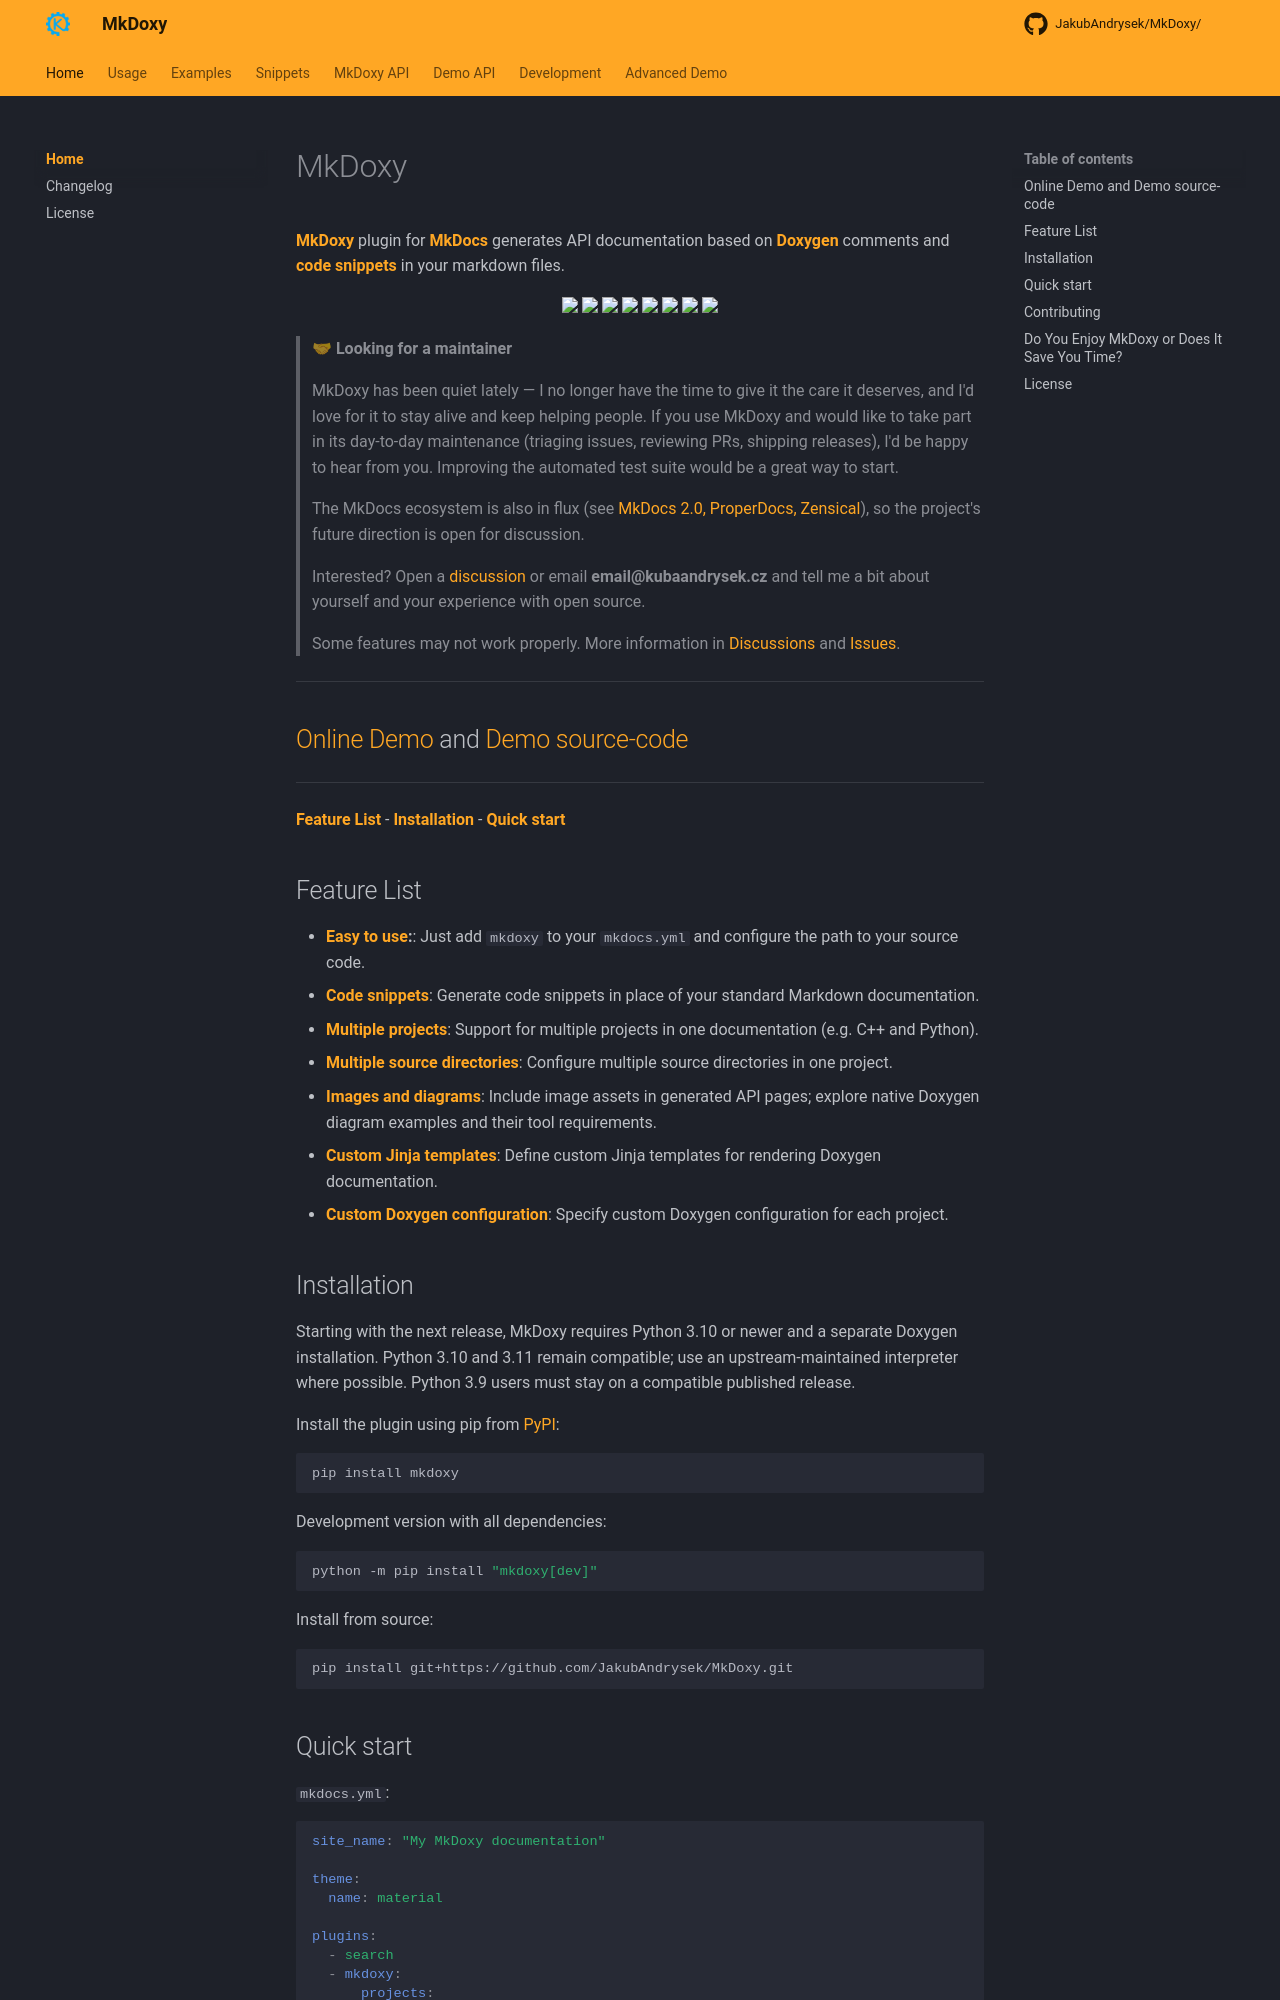

repository: JakubAndrysek/MkDoxy · page: index.html · generator: mkdocs

# MkDoxy

**[MkDoxy](https://mkdoxy.kubaandrysek.cz/)** plugin for **[MkDocs](https://www.mkdocs.org/)** generates API documentation based on **[Doxygen](https://www.doxygen.nl)** comments and **[code snippets](/intro)** in your markdown files.

<p align="center">
<a href="https://hit.kubaandrysek.cz/?url=https%3A%2F%2Fgithub.com%2FJakubAndrysek%2FMkDoxy%3Fsource%3Dhome&chart=true"><img src="https://hit.kubaandrysek.cz/?url=https%3A%2F%2Fgithub.com%2FJakubAndrysek%2FMkDoxy%3Fsource%3Dhome"/></a>
<a href="https://github.com/JakubAndrysek/MkDoxy/blob/main/LICENSE" target="_blank"><img src="https://img.shields.io/github/license/JakubAndrysek/MkDoxy?style=flat-square"></a>
<a href="https://github.com/JakubAndrysek/MkDoxy/releases" target="_blank"><img src="https://img.shields.io/github/v/release/JakubAndrysek/MkDoxy?style=flat-square"></a>
<a href="https://github.com/JakubAndrysek/MkDoxy/stargazers" target="_blank"><img src="https://img.shields.io/github/stars/JakubAndrysek/MkDoxy?style=flat-square"></a>
<a href="https://github.com/JakubAndrysek/MkDoxy/forks" target="_blank"><img src="https://img.shields.io/github/forks/JakubAndrysek/MkDoxy?style=flat-square"></a>
<a href="https://github.com/JakubAndrysek/MkDoxy/issues" target="_blank"><img src="https://img.shields.io/github/issues/JakubAndrysek/MkDoxy?style=flat-square"></a>
<a href="https://github.com/JakubAndrysek/MkDoxy/discussions" target="_blank"><img src="https://img.shields.io/github/discussions/JakubAndrysek/MkDoxy?style=flat-square"></a>
<a href="https://www.pepy.tech/projects/mkdoxy" target="_blank"><img src="https://static.pepy.tech/badge/mkdoxy"></a>
</p>

> **🤝 Looking for a maintainer**
>
> MkDoxy has been quiet lately — I no longer have the time to give it the care it deserves, and I'd love for it to stay alive and keep helping people.
> If you use MkDoxy and would like to take part in its day-to-day maintenance (triaging issues, reviewing PRs, shipping releases), I'd be happy to hear from you.
> Improving the automated test suite would be a great way to start.
>
> The MkDocs ecosystem is also in flux (see [MkDocs 2.0, ProperDocs, Zensical](https://fpgmaas.com/blog/collapse-of-mkdocs/)), so the project's future direction is open for discussion.
>
> Interested? Open a [discussion](https://github.com/JakubAndrysek/MkDoxy/discussions/160) or email **email@kubaandrysek.cz**
> and tell me a bit about yourself and your experience with open source.
>
> Some features may not work properly. More information in [Discussions](https://github.com/JakubAndrysek/MkDoxy/discussions) and [Issues](https://github.com/JakubAndrysek/MkDoxy/issues).
---

## [Online Demo](https://jakubandrysek.github.io/MkDoxy-demo/) and [Demo source-code ](https://github.com/JakubAndrysek/MkDoxy-demo)

---

**[Feature List](#feature-list)** - **[Installation](#installation)** - **[Quick start](#quick-start)**

## Feature List
- **[Easy to use](#quick-start):**: Just add `mkdoxy` to your `mkdocs.yml` and configure the path to your source code.
- **[Code snippets](./snippets/index.md)**: Generate code snippets in place of your standard Markdown documentation.
- **[Multiple projects](./usage/index.md#multiple-projects)**: Support for multiple projects in one documentation (e.g. C++ and Python).
- **[Multiple source directories](./usage/index.md#multiple-source-directories)**: Configure multiple source directories in one project.
- **[Images and diagrams](https://mkdoxy.kubaandrysek.cz/usage/images-and-diagrams/)**: Include image assets in generated API pages; explore native Doxygen diagram examples and their tool requirements.
- **[Custom Jinja templates](./usage/index.md#custom-jinja-templates)**: Define custom Jinja templates for rendering Doxygen documentation.
- **[Custom Doxygen configuration](./usage/index.md#custom-doxygen-configuration)**: Specify custom Doxygen configuration for each project.

## Installation
Starting with the next release, MkDoxy requires Python 3.10 or newer and a
separate Doxygen installation. Python 3.10 and 3.11 remain compatible; use an
upstream-maintained interpreter where possible. Python 3.9 users must stay on a
compatible published release.

Install the plugin using pip from [PyPI](https://pypi.org/project/mkdoxy/):

```bash
pip install mkdoxy
```
Development version with all dependencies:
```bash
python -m pip install "mkdoxy[dev]"
```

Install from source:
```bash
pip install git+https://github.com/JakubAndrysek/MkDoxy.git
```
